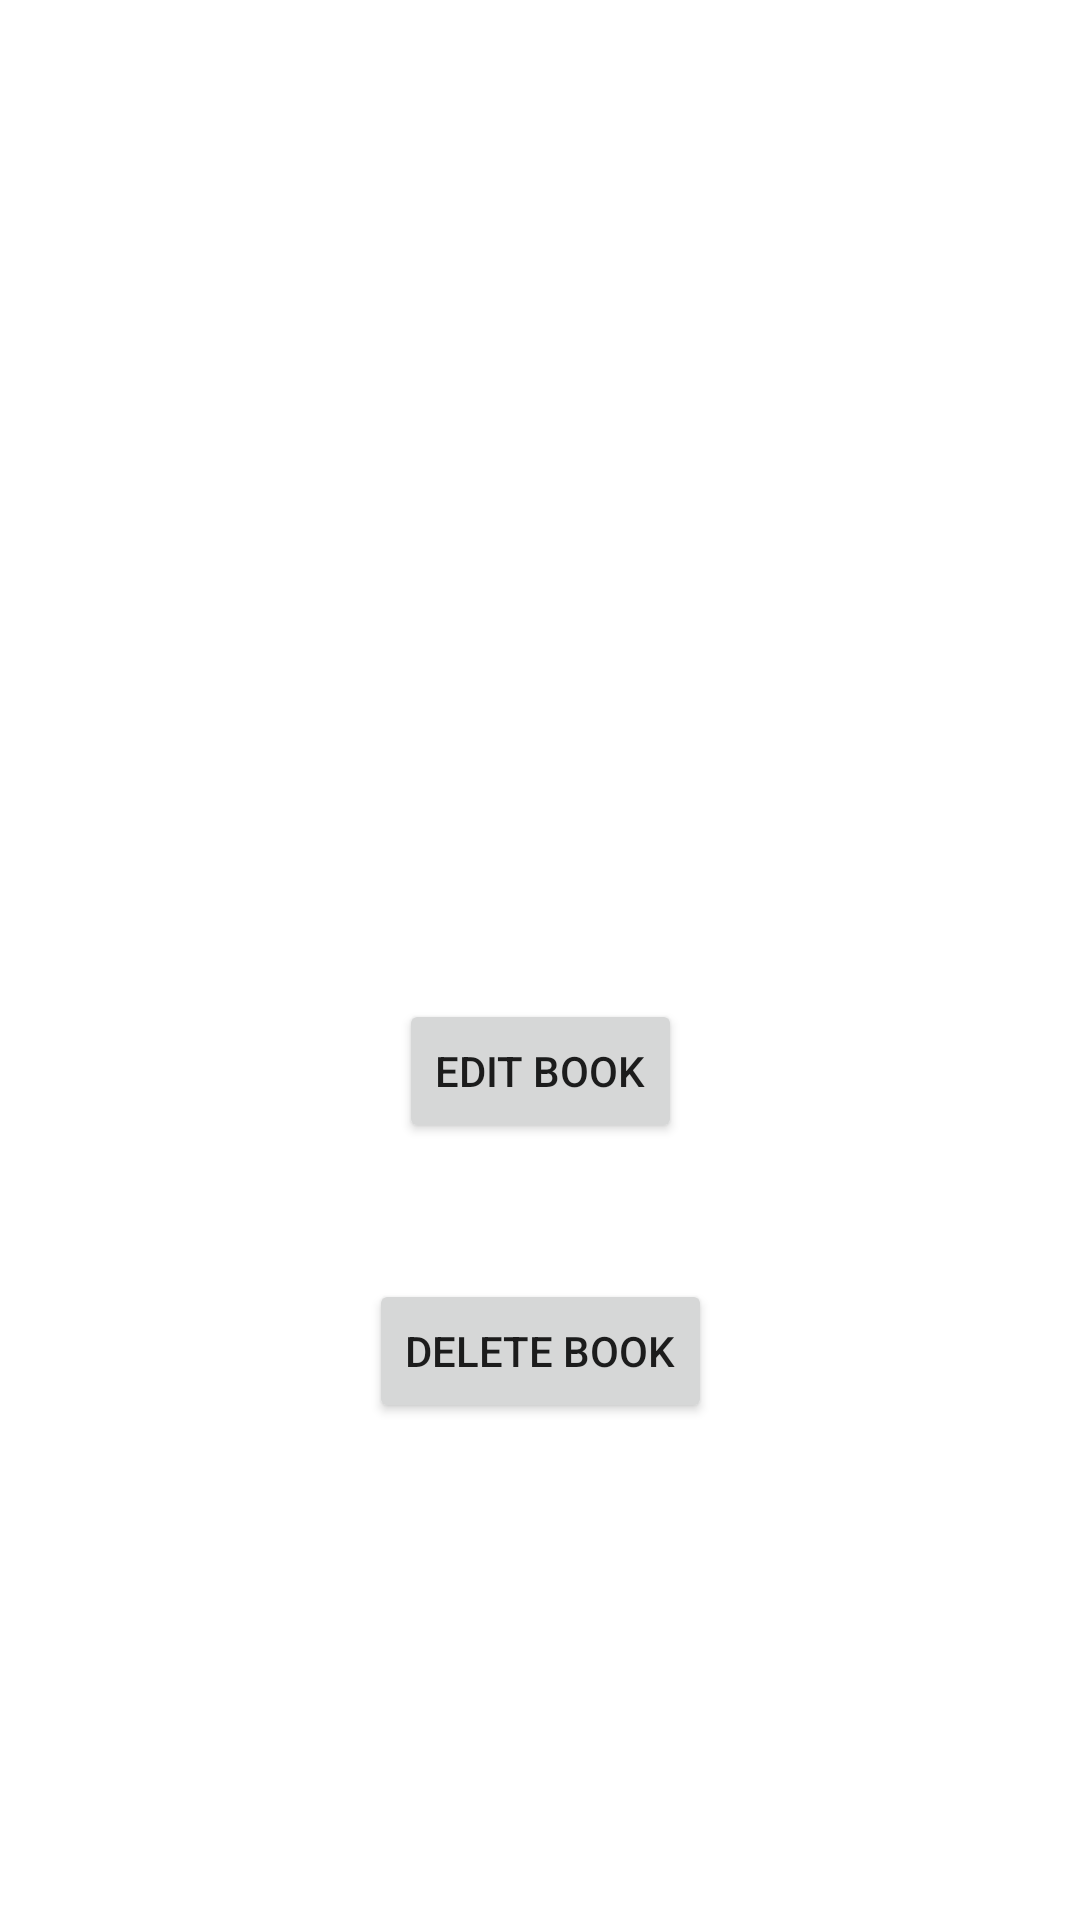

Reconstruct the res/layout file that produces this screen, plus the resources it refers to.
<!-- AndroidManifest.xml: application theme Theme.LibraryGraphQL -->
<!-- res/layout/fragment_book_info.xml -->
<?xml version="1.0" encoding="utf-8"?>
<androidx.constraintlayout.widget.ConstraintLayout xmlns:android="http://schemas.android.com/apk/res/android"
    xmlns:app="http://schemas.android.com/apk/res-auto"
    xmlns:tools="http://schemas.android.com/tools"
    android:layout_width="match_parent"
    android:layout_height="match_parent"
    android:layout_marginVertical="120dp"
    android:paddingBottom="120dp"
    android:paddingHorizontal="24dp"
    tools:context=".fragments.BookInfoFragment">


    <TextView
        android:id="@+id/tw_book_info_name"
        android:layout_width="wrap_content"
        android:layout_height="wrap_content"
        android:textColor="@color/black"
        android:textSize="24sp"
        android:textStyle="bold"
        app:layout_constraintBottom_toTopOf="@+id/tw_book_info_author"
        app:layout_constraintStart_toStartOf="parent"
        app:layout_constraintTop_toTopOf="parent"
        tools:text="Book Title" />

    <TextView
        android:id="@+id/tw_book_info_author"
        android:layout_width="wrap_content"
        android:layout_height="wrap_content"
        android:textColor="@color/black"
        app:layout_constraintBottom_toTopOf="@+id/tw_book_info_genre"
        app:layout_constraintStart_toStartOf="parent"
        app:layout_constraintTop_toBottomOf="@id/tw_book_info_name"
        android:textSize="20sp"
        tools:text="Book Author" />

    <TextView
        android:id="@+id/tw_book_info_genre"
        android:layout_width="wrap_content"
        android:layout_height="wrap_content"
        android:textColor="@color/black"
        app:layout_constraintBottom_toTopOf="@+id/tw_book_info_id"
        app:layout_constraintStart_toStartOf="parent"
        app:layout_constraintTop_toBottomOf="@id/tw_book_info_author"
        android:textSize="20sp"
        tools:text="Book Genre" />

    <TextView
        android:id="@+id/tw_book_info_id"
        android:layout_width="wrap_content"
        android:layout_height="wrap_content"
        app:layout_constraintBottom_toTopOf="@+id/btn_edit"
        app:layout_constraintStart_toStartOf="parent"
        app:layout_constraintTop_toBottomOf="@id/tw_book_info_genre"
        tools:text="Book ID" />

    <Button
        android:id="@+id/btn_edit"
        android:layout_width="wrap_content"
        android:layout_height="wrap_content"
        app:layout_constraintBottom_toTopOf="@id/btn_delete"
        app:layout_constraintTop_toBottomOf="@id/tw_book_info_id"
        app:layout_constraintEnd_toEndOf="parent"
        app:layout_constraintStart_toStartOf="parent"
        android:text="Edit book"/>

    <Button
        android:id="@+id/btn_delete"
        android:layout_width="wrap_content"
        android:layout_height="wrap_content"
        app:layout_constraintBottom_toBottomOf="parent"
        app:layout_constraintTop_toBottomOf="@id/btn_edit"
        app:layout_constraintEnd_toEndOf="parent"
        app:layout_constraintStart_toStartOf="parent"
        android:text="Delete book"/>
</androidx.constraintlayout.widget.ConstraintLayout>
<!-- resources referenced by this layout -->
<resources>
  <style name="Theme.LibraryGraphQL" parent="Theme.MaterialComponents.DayNight.NoActionBar">
          
          <item name="colorPrimary">@color/purple_500</item>
          <item name="colorPrimaryVariant">@color/purple_700</item>
          <item name="colorOnPrimary">@color/white</item>
          
          <item name="colorSecondary">@color/teal_200</item>
          <item name="colorSecondaryVariant">@color/teal_700</item>
          <item name="colorOnSecondary">@color/black</item>
          
          <item name="android:statusBarColor" tools:targetApi="l">?attr/colorPrimaryVariant</item>
          
      </style>
  <!-- not gathered from this repository: default colours our renderer supplied (Android Studio template values) -->
  <color name="purple_500">#FF6200EE</color>
  <color name="purple_700">#FF3700B3</color>
  <color name="teal_200">#FF03DAC5</color>
  <color name="teal_700">#FF018786</color>
  <color name="black">#FF000000</color>
  <color name="white">#FFFFFFFF</color>
</resources>
